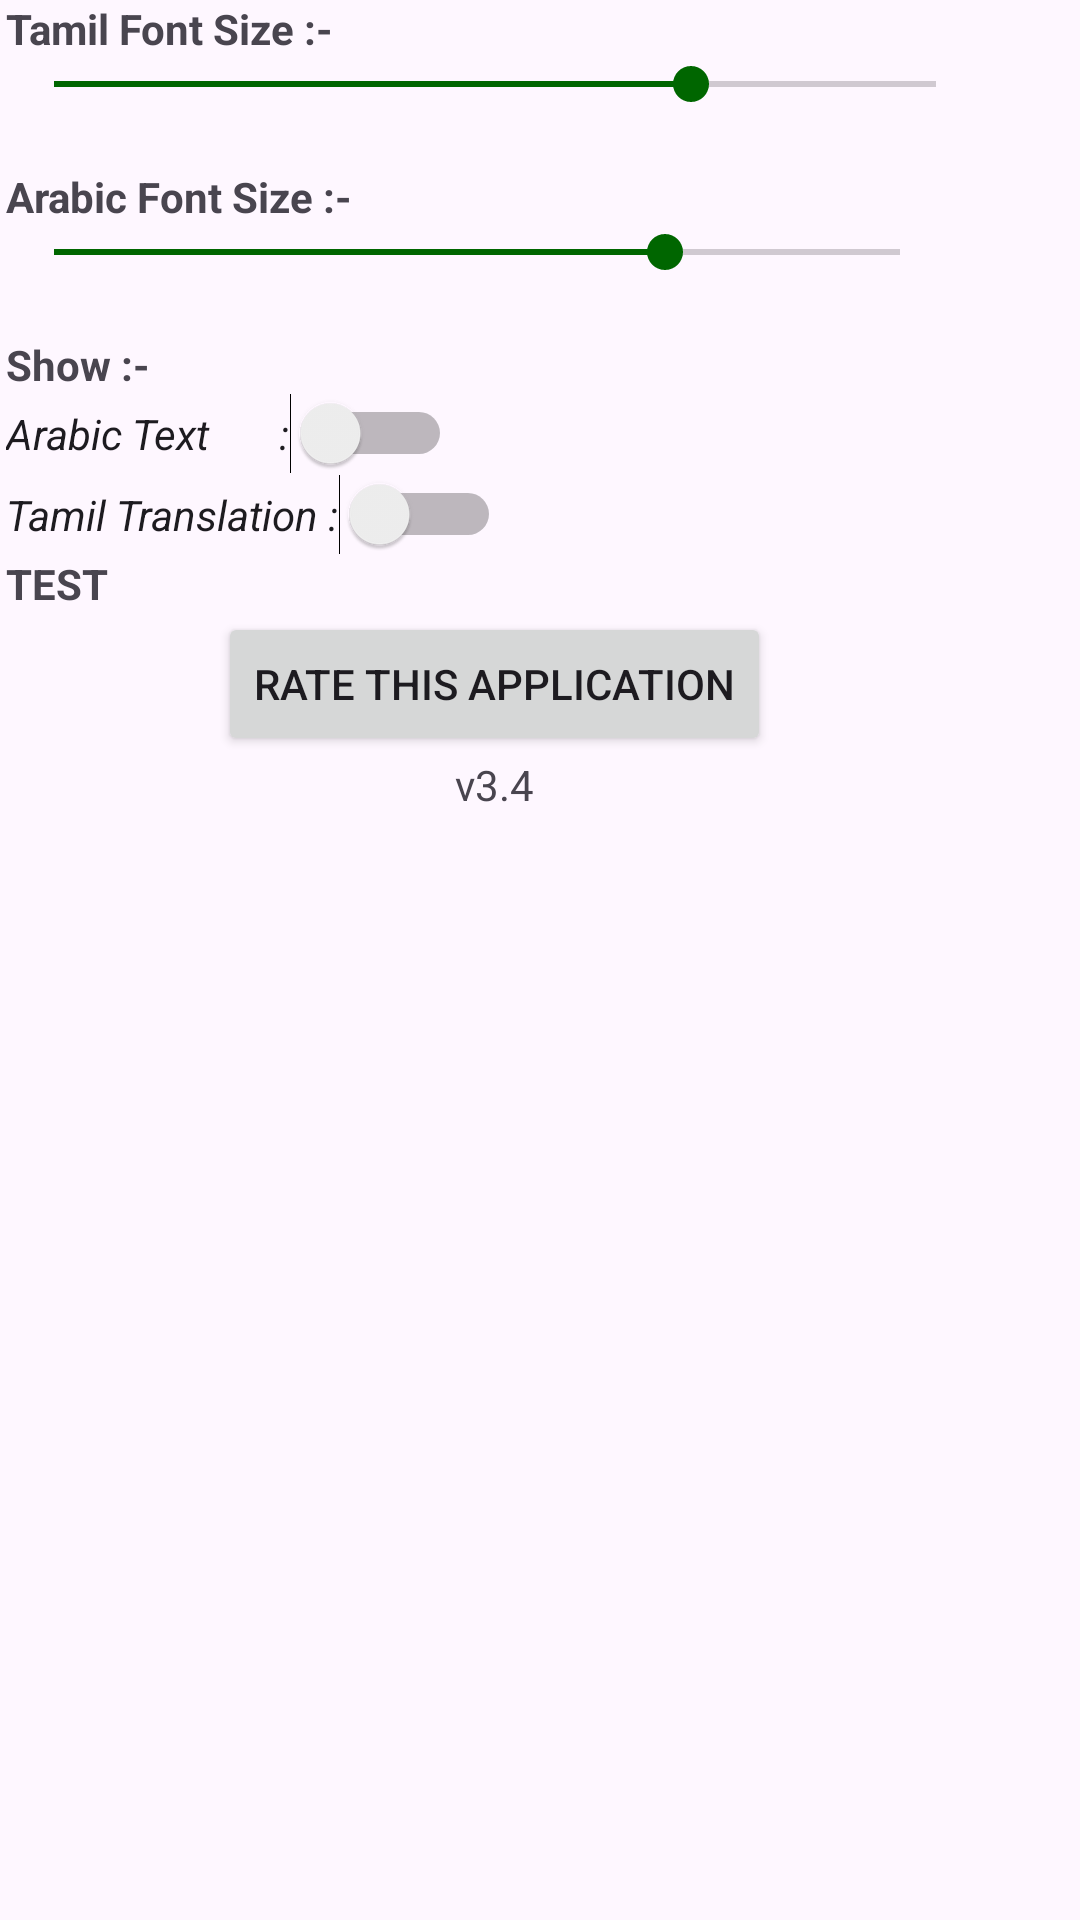

Write the Android layout XML for this screen, with the resource values it uses.
<!-- AndroidManifest.xml: application theme Theme.IFT -->
<!-- res/layout/listabout.xml -->
<ScrollView xmlns:android="http://schemas.android.com/apk/res/android"
    android:layout_width="match_parent"
    android:layout_height="match_parent"
    android:fillViewport="true"
    android:orientation="vertical" 
    android:fadeScrollbars="false"
    android:paddingLeft="2dp" 
    android:paddingRight="2dp" 
    
    >

<LinearLayout 
    android:id="@+id/LinearLayout01"
    android:layout_width="wrap_content"
    android:layout_height="wrap_content"
    android:orientation="vertical"
    android:scrollbars="vertical" >
      <TextView
        android:id="@+id/textView2"
        android:layout_width="wrap_content"
        android:layout_height="wrap_content"
        android:text="Tamil Font Size :-" 
        android:textStyle="bold"  />

   <SeekBar android:id="@+id/seek"
        android:layout_width="326dp"
        android:layout_height="wrap_content"
        android:max="36"
        android:progress="26"
        />

    <TextView android:id="@+id/progress"
       	android:layout_width="match_parent"
        android:layout_height="wrap_content" />
        
      <TextView
        android:id="@+id/textViewArabic"
        android:layout_width="wrap_content"
        android:layout_height="wrap_content"
        android:text="Arabic Font Size :-" 
        android:textStyle="bold"  />

   <SeekBar android:id="@+id/seekArabic"
        android:layout_width="314dp"
        android:layout_height="wrap_content"
        android:max="36"
        android:progress="26"
        />

    <TextView android:id="@+id/progressArabic"
       	android:layout_width="match_parent"
        android:layout_height="wrap_content" />
        
    
 

    <TextView
        android:id="@+id/textView1"
        android:layout_width="wrap_content"
        android:layout_height="wrap_content"
        android:text="Show :-"
        android:textStyle="bold" />

    <Switch
        android:id="@+id/arabic_switch"
        android:layout_width="wrap_content"
        android:layout_height="wrap_content"
        android:text="Arabic Text       :" 
        android:textStyle="italic" />

    <Switch
        android:id="@+id/tamil_switch"
        android:layout_width="wrap_content"
        android:layout_height="wrap_content"
        android:text="Tamil Translation :" 
        android:textStyle="italic" />
    

<TextView android:text="TEST" android:id="@+id/TextView02" android:layout_height="wrap_content" android:layout_width="fill_parent" android:textStyle="bold"></TextView>
<Button android:text="Rate this application" android:id="@+id/Button01" android:layout_width="wrap_content" android:layout_height="wrap_content" android:layout_gravity="center"></Button>

<TextView
    android:id="@+id/TextView05"
    android:layout_width="wrap_content"
    android:layout_height="wrap_content"
    android:layout_gravity="bottom|center"
    android:gravity="bottom"
    android:text="v3.4" >

</TextView>
</LinearLayout>
</ScrollView>
<!-- resources referenced by this layout -->
<resources>
  <style name="Theme.IFT" parent="Theme.Material3.DayNight.NoActionBar">
          <item name="colorPrimary">@color/ift_purple</item>
          <item name="colorPrimaryContainer">@color/ift_purple_light</item>
          <item name="colorSecondary">@color/ift_green</item>
          <item name="colorOnPrimary">@android:color/white</item>
          <item name="android:statusBarColor">@color/ift_purple_dark</item>
      </style>
  <color name="ift_purple">#800080</color>
  <color name="ift_purple_light">#B366B3</color>
  <color name="ift_green">#006600</color>
  <color name="ift_purple_dark">#5A005A</color>
</resources>
